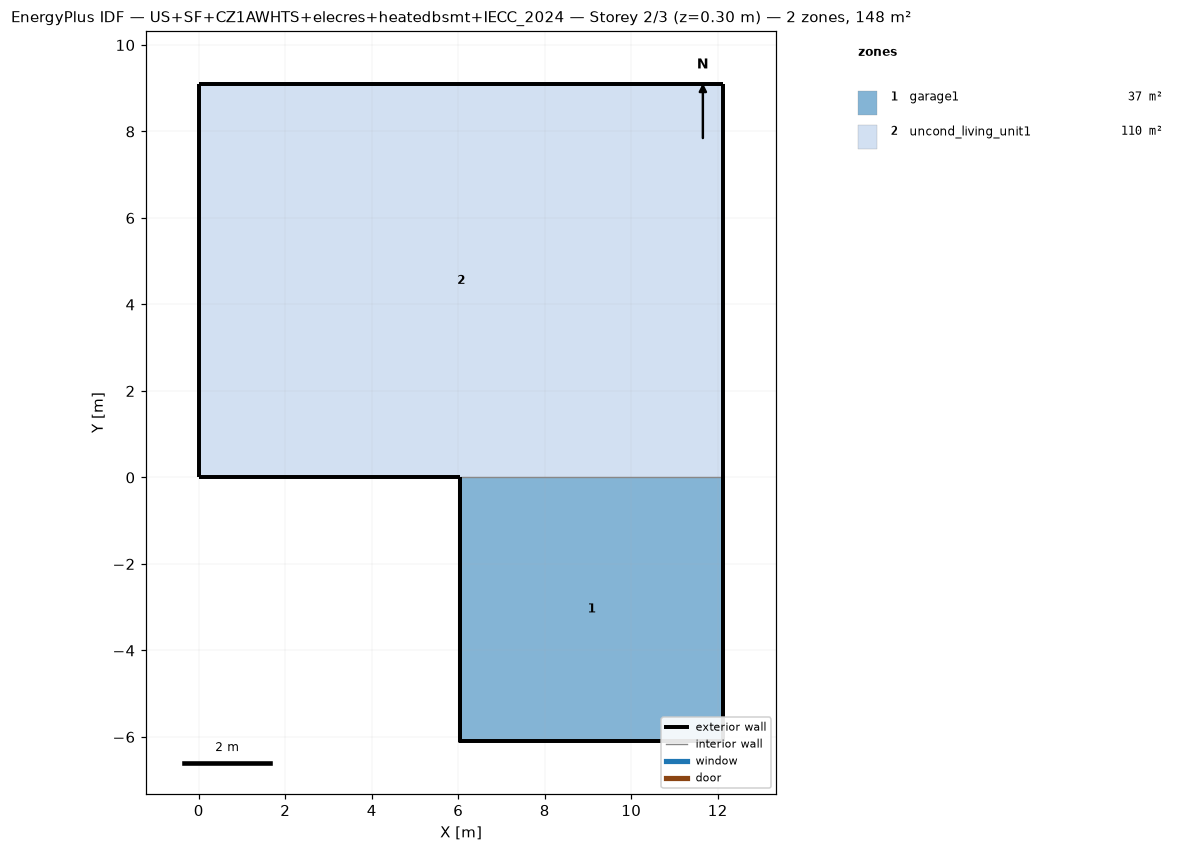
=== STOREY PLAN SPEC (per zone: floor XY polygon, exterior-wall plan segments, windows/doors) ===
zone 1: garage1  (37.2 m²)
  floor: (6.04, -6.10) (6.04, 0.00) (12.13, 0.00) (12.13, -6.10)
  exterior wall: (6.04, -6.10) – (12.13, -6.10)  [6.1 m]
  exterior wall: (12.13, -6.10) – (12.13, 0.00)  [6.1 m]
  exterior wall: (6.04, 0.00) – (6.04, -6.10)  [6.1 m]
  exterior wall: (12.13, -6.10) – (12.13, 0.00) – (12.13, -3.05)  [9.1 m]
  exterior wall: (6.04, 0.00) – (6.04, -6.10) – (6.04, -3.05)  [9.1 m]
zone 2: uncond_living_unit1  (110.4 m²)
  floor: (0.00, 0.00) (0.00, 9.10) (12.13, 9.10) (12.13, 0.00)
  exterior wall: (0.00, 0.00) – (6.04, 0.00)  [6.0 m]
  exterior wall: (12.13, 0.00) – (12.13, 9.10)  [9.1 m]
  exterior wall: (12.13, 9.10) – (0.00, 9.10)  [12.1 m]
  exterior wall: (0.00, 9.10) – (0.00, 0.00)  [9.1 m]
  interior walls: 1

=== DERIVED (storey summary) ===
Building: US+SF+CZ1AWHTS+elecres+heatedbsmt+IECC_2024
Storey: 2 of 3  (floor level z = 0.30 m)
Storey gross floor area: 147.6 m²
Zones on this storey: 2
  - garage1: floor 37.2 m²; exterior wall 36.6 m (51.7 m²); WWR 0.0%
  - uncond_living_unit1: floor 110.4 m²; exterior wall 36.4 m (94.3 m²); WWR 0.0%
Zone adjacency: (none detected)